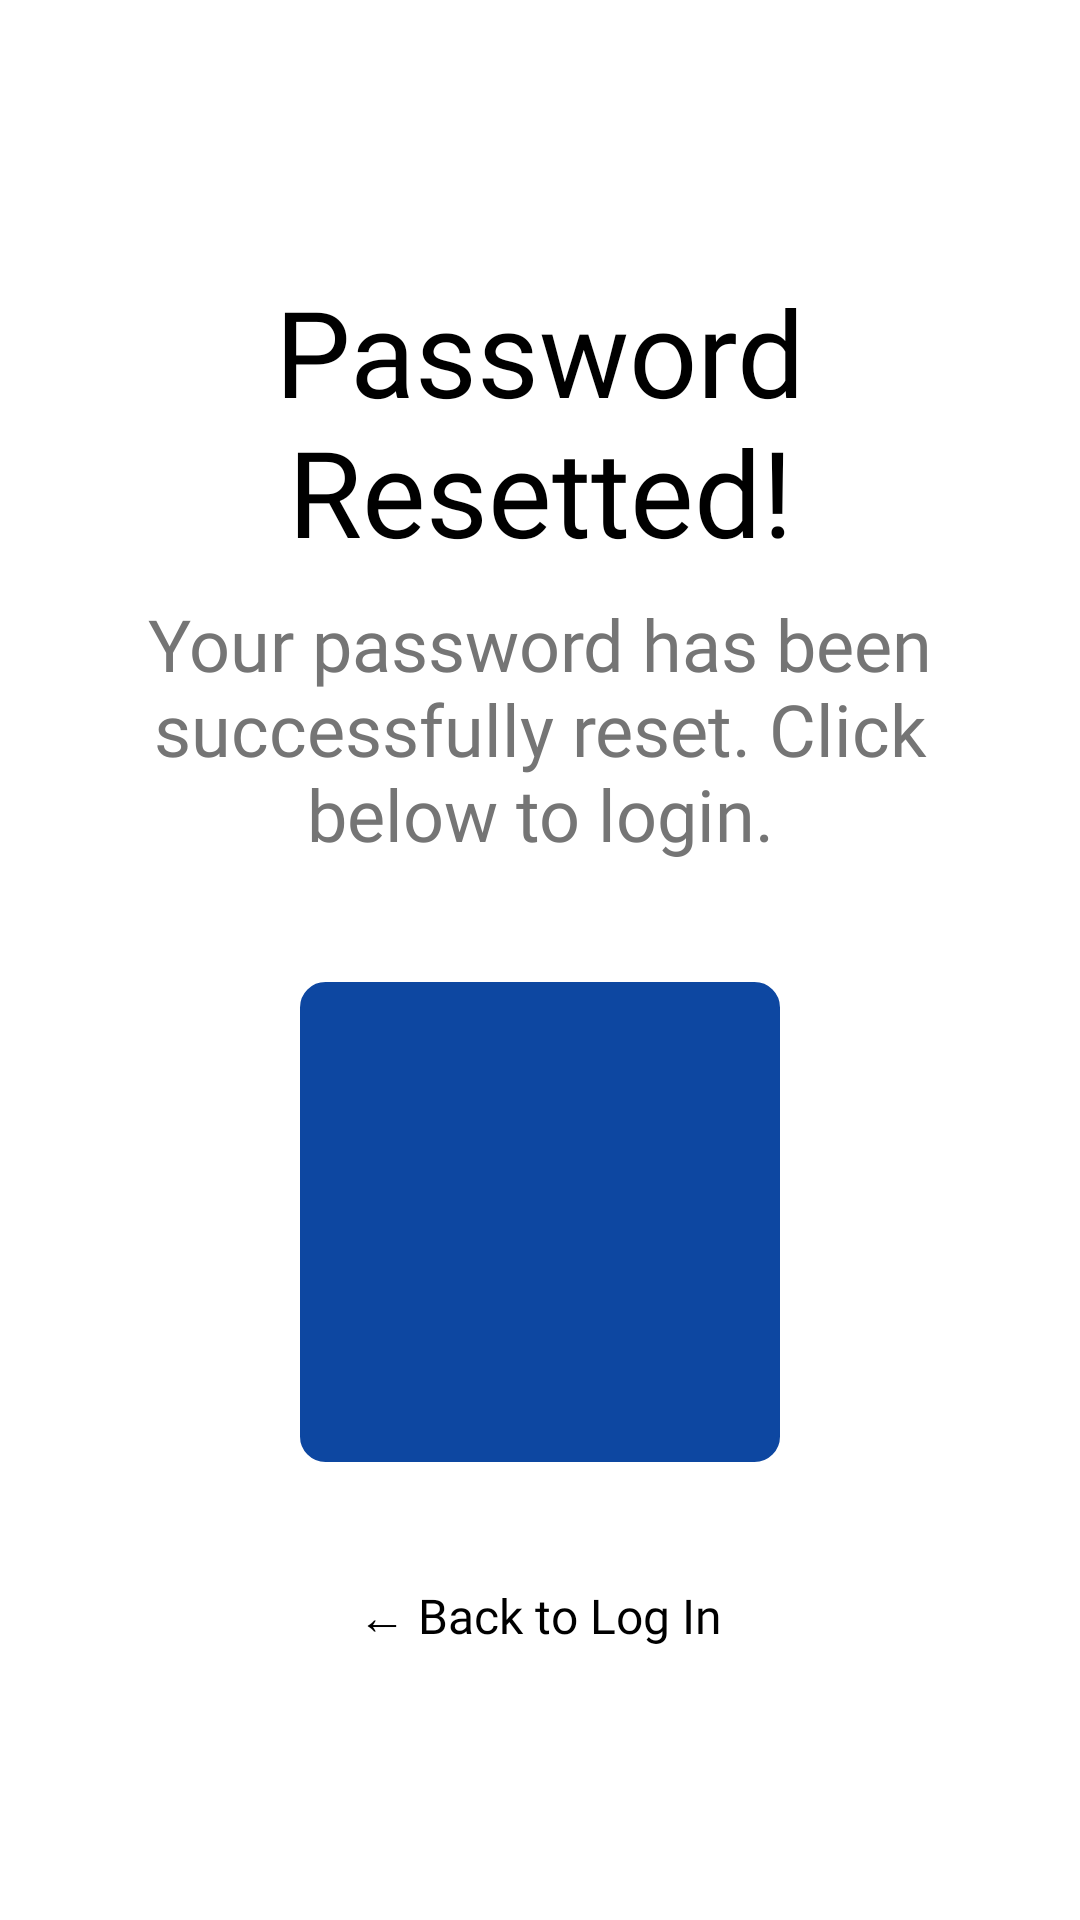

Layout XML and referenced resources for this Android screen:
<!-- AndroidManifest.xml: activity theme Theme.Material3.DayNight.NoActionBar -->
<!-- res/layout/activity_success_reset.xml -->
<?xml version="1.0" encoding="utf-8"?>
<LinearLayout xmlns:android="http://schemas.android.com/apk/res/android"
    android:layout_width="match_parent"
    android:layout_height="match_parent"
    android:orientation="vertical"
    android:gravity="center"
    android:padding="24dp"
    android:background="@color/white">

    <TextView
        android:layout_width="wrap_content"
        android:layout_height="wrap_content"
        android:text="@string/success_reset"
        android:fontFamily="@font/montserrat_bold"
        android:textSize="40sp"
        android:textColor="@color/black"
        android:textAlignment="center"/>

    <TextView
        android:layout_width="wrap_content"
        android:layout_height="wrap_content"
        android:text="@string/success_desc"
        android:fontFamily="@font/montserrat_regular"
        android:textSize="24sp"
        android:textColor="@color/text_grey"
        android:textAlignment="center"
        android:layout_marginTop="8dp"
        android:layout_marginBottom="40dp"/>

    <ImageView
        android:layout_width="160dp"
        android:layout_height="160dp"
        android:importantForAccessibility="no"
        android:src="@drawable/ic_check_box"
        android:padding="20dp"
        android:background="@drawable/bg_otp_box"
        android:backgroundTint="#0D47A1"
        android:layout_marginBottom="40dp"/>

    <TextView
        android:id="@+id/tvBackToLoginFinal"
        android:layout_width="wrap_content"
        android:layout_height="wrap_content"
        android:text="@string/back_to_login"
        android:fontFamily="@font/montserrat_bold"
        android:textSize="16sp"
        android:textColor="@color/black"/>

</LinearLayout>
<!-- resources referenced by this layout -->
<resources>
  <color name="black">#000000</color>
  <color name="text_grey">#757575</color>
  <color name="white">#FFFFFF</color>
  <!-- drawable bg_otp_box (drawable) -->
  <shape xmlns:android="http://schemas.android.com/apk/res/android">
      <solid android:color="@color/white"/>
      <stroke android:width="1dp" android:color="@color/black"/>
      <corners android:radius="8dp"/>
  </shape>
  <string name="back_to_login">← Back to Log In</string>
  <string name="success_desc">Your password has been successfully reset. Click below to login.</string>
  <string name="success_reset">Password Resetted!</string>
</resources>
